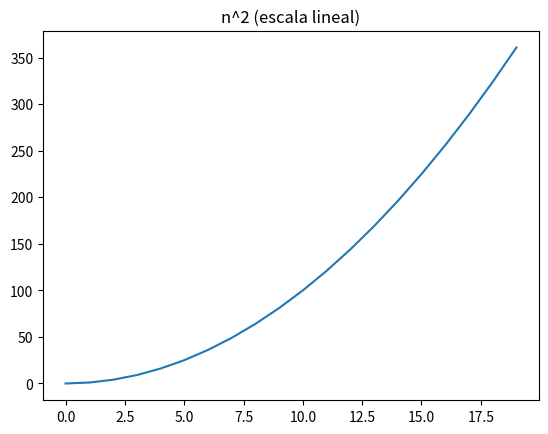
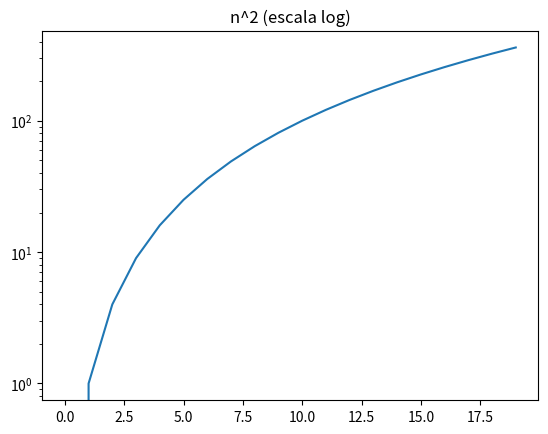
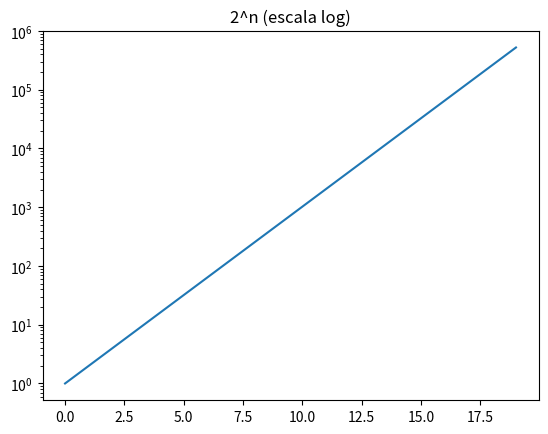

Here is the Python script that generated these plots, in order:
"""Ejercicio 1. Polinomial frente a exponencial.
Completa ______ y sustituye cada ... por tu código.
Puedes consultar apuntes o Internet. Ejecuta los bloques cuando estén completos.
"""

# %% 1. Bibliotecas y datos de partida.
# Biblioteca para trabajar con vectores.
# Interfaz gráfica de Matplotlib.

import numpy as np
import matplotlib.pyplot as plt


m = 20
n = np.arange(m)  # Tamaños desde 0 hasta m-1. Pista: arange.
y = np.zeros(len(n))  # Vector de ceros del mismo tamaño. Pista: zeros y len.

# %% 2. Calcular el polinomio.
# Escribe un bucle que guarde el cuadrado de cada tamaño en y y lo imprima.
for i in range(len(n)):
    y[i] = n[i] ** 2
    print (n[i], y[i])

# %% 3. Gráfico del polinomio con escala lineal.
# Crea una figura, dibuja n frente a y, añade título y muestra el gráfico.
# Pista: figure, plot, title, show.
plt.figure()
plt.plot(n, y)
plt.title("n^2 (escala lineal)")
plt.show()

# %% 4. Gráfico del polinomio con escala vertical logarítmica.
# Dibuja los mismos datos en otra figura y cambia solo el eje vertical.
# Pista: yscale. El cero no se puede representar en esa escala.
plt.figure()
plt.plot(n, y)
plt.yscale("log")
plt.title("n^2 (escala log)")
plt.show()

# %% 5. Calcular la exponencial.
# Reinicia y y escribe el bucle para calcular e imprimir 2 elevado a cada tamaño.
y = np.zeros(len(n))
for i in range(len(n)):
    y[i] = 2 ** n[i]
    print(n[i], y[i])

# %% 6. Gráfico de la exponencial.
# Crea otra figura y representa n frente a y con el eje vertical logarítmico.
plt.figure()
plt.plot(n, y)
plt.yscale("log")
plt.title("2^n (escala log)")
plt.show()

# Responde con comentarios:
# ¿Qué función crece más deprisa? ¿Qué observas en las gráficas logarítmicas?
# La exponencial 2^n es la que crece más deprisa. En escala log, n^2 se curva y se aplana, y 2^n sale como una recta.
